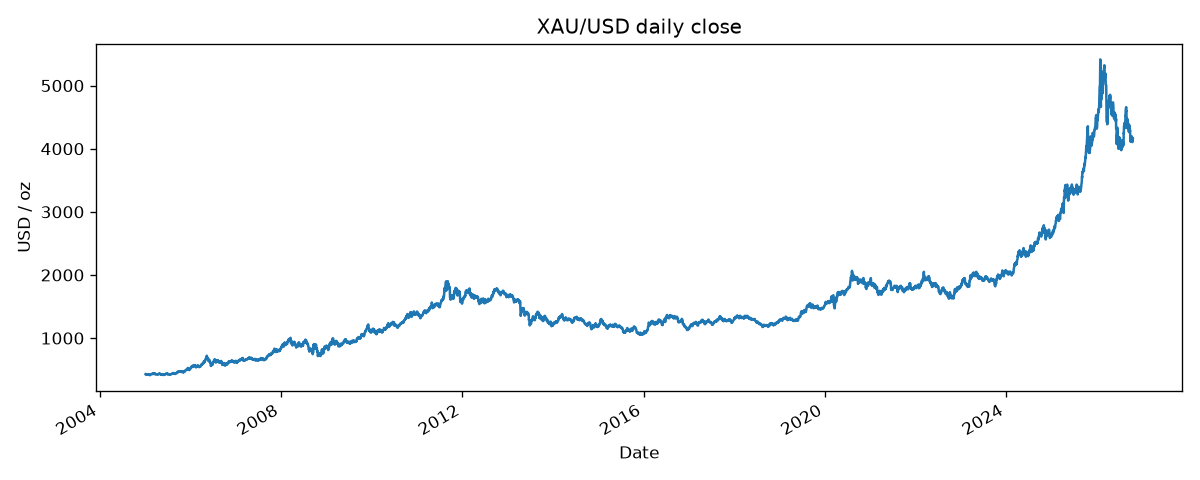

Values plotted in this chart, from the file beside it:
Date, ons_usd
2005-01-03, 428.5
2005-01-04, 427.1
2005-01-05, 425.9
2005-01-06, 421.4
2005-01-07, 418.5
2005-01-10, 418.6
2005-01-11, 421.7
2005-01-12, 425.7
2005-01-13, 424.3
2005-01-14, 422.5
2005-01-17, 422.0
2005-01-18, 422.9
2005-01-19, 422.7
2005-01-20, 422.2
2005-01-21, 426.3
2005-01-24, 426.8
2005-01-25, 421.8
2005-01-26, 426.7
2005-01-27, 426.0
2005-01-28, 425.9
2005-01-31, 421.9
2005-02-01, 420.5
2005-02-02, 420.7
2005-02-03, 416.6
2005-02-04, 414.0
2005-02-07, 413.6
2005-02-08, 412.4
2005-02-09, 412.8
2005-02-10, 417.2
2005-02-11, 420.6
2005-02-14, 425.8
2005-02-15, 424.8
2005-02-16, 425.2
2005-02-17, 427.0
2005-02-18, 426.8
2005-02-21, 426.9
2005-02-22, 434.2
2005-02-23, 434.5
2005-02-24, 434.1
2005-02-25, 434.5
2005-02-28, 435.9
2005-03-01, 432.3
2005-03-02, 432.2
2005-03-03, 429.3
2005-03-04, 433.7
2005-03-07, 434.4
2005-03-08, 439.7
2005-03-09, 441.5
2005-03-10, 442.2
2005-03-11, 445.5
2005-03-14, 440.5
2005-03-15, 440.0
2005-03-16, 443.1
2005-03-17, 438.3
2005-03-18, 438.9
2005-03-21, 430.7
2005-03-22, 431.0
2005-03-23, 424.5
2005-03-24, 424.3
2005-03-28, 425.6
... 5,564 more rows
